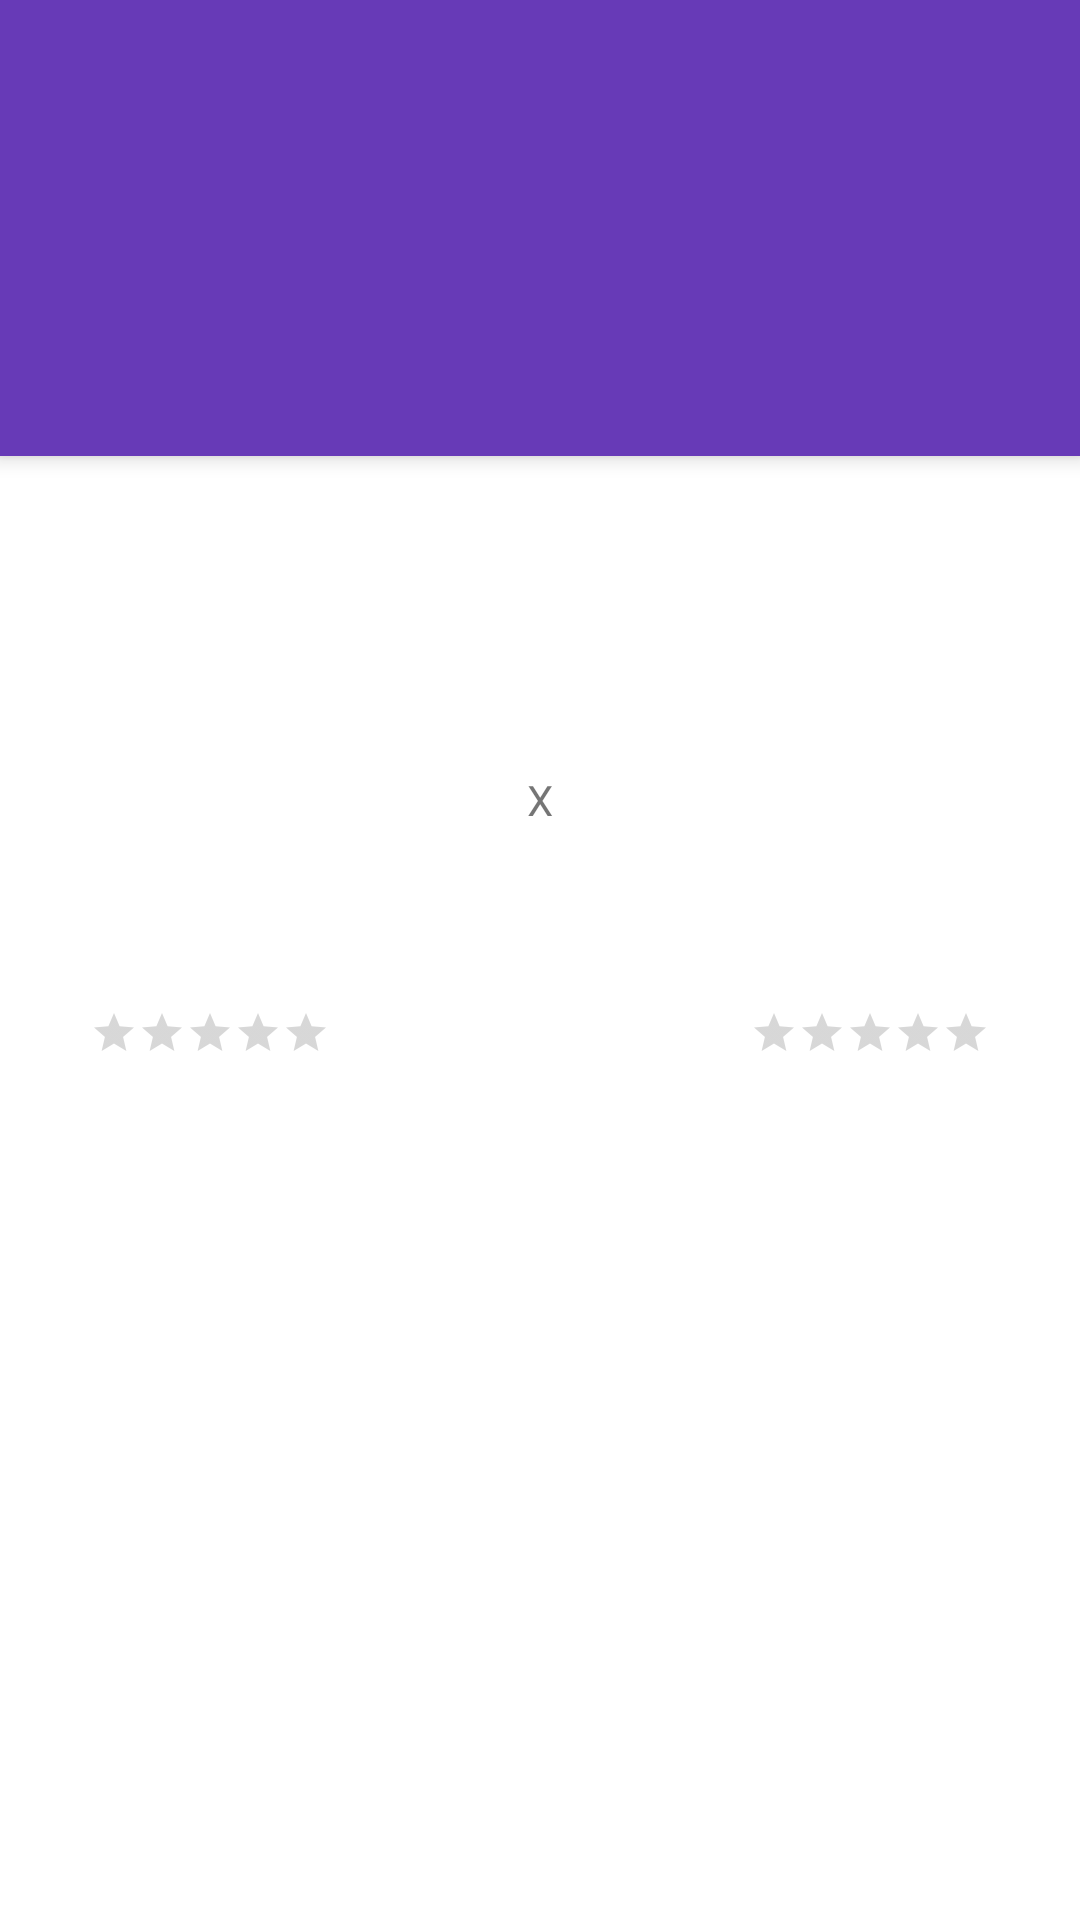

Produce the Android XML layout that renders to this screen, including the resource entries it uses.
<!-- AndroidManifest.xml: application theme Theme.Simulator -->
<!-- res/layout/activity_delta2.xml -->
<?xml version="1.0" encoding="utf-8"?>
<androidx.coordinatorlayout.widget.CoordinatorLayout xmlns:android="http://schemas.android.com/apk/res/android"
    xmlns:app="http://schemas.android.com/apk/res-auto"
    xmlns:tools="http://schemas.android.com/tools"
    android:layout_width="match_parent"
    android:layout_height="match_parent"
    android:fitsSystemWindows="true"
    tools:context=".ui.DeltaActivity2">

    

    <com.google.android.material.appbar.AppBarLayout
        android:layout_width="match_parent"
        android:layout_height="@dimen/app_bar_height"
        android:fitsSystemWindows="true">

        <com.google.android.material.appbar.CollapsingToolbarLayout
            android:layout_width="match_parent"
            android:layout_height="match_parent"
            android:fitsSystemWindows="true"
            app:collapsedTitleTextAppearance="@style/TextAppearance.App.CollapsingToolbar.Collapsed"
            app:expandedTitleTextAppearance="@style/TextAppearance.App.CollapsingToolbar.Expanded">

            <androidx.appcompat.widget.AppCompatImageView
                android:id="@+id/ivPlace"
                android:layout_width="match_parent"
                android:layout_height="match_parent"
                android:fitsSystemWindows="true"
                android:scaleType="centerCrop" />

            <com.google.android.material.appbar.MaterialToolbar
                android:id="@+id/toolbar"
                style="@style/Widget.MaterialComponents.Toolbar.Primary"
                android:layout_width="match_parent"
                android:layout_height="?attr/actionBarSize"
                android:background="@android:color/transparent"
                android:elevation="0dp" />

        </com.google.android.material.appbar.CollapsingToolbarLayout>

    </com.google.android.material.appbar.AppBarLayout>

    <androidx.core.widget.NestedScrollView
        android:layout_width="match_parent"
        android:layout_height="match_parent"
        android:fillViewport="true"
        app:layout_behavior="@string/appbar_scrolling_view_behavior">

        <androidx.constraintlayout.widget.ConstraintLayout
            android:layout_width="match_parent"
            android:layout_height="wrap_content">

            <androidx.appcompat.widget.AppCompatImageView
                android:id="@+id/ivHomeTeam"
                android:layout_width="@dimen/Team_image_size"
                android:layout_height="@dimen/Team_image_size"
                android:layout_marginStart="@dimen/margindefault"
                android:layout_marginTop="@dimen/margindefault"
                android:contentDescription="@string/TimeDaCasa"
                app:layout_constraintStart_toStartOf="parent"
                app:layout_constraintTop_toBottomOf="@+id/tvDescription"
                tools:srcCompat="@tools:sample/avatars" />

            <com.google.android.material.textview.MaterialTextView
                android:id="@+id/tvDescription"
                android:layout_width="0dp"
                android:layout_height="wrap_content"
                android:layout_marginStart="@dimen/margindefault"
                android:layout_marginTop="@dimen/margindefault"
                android:layout_marginEnd="@dimen/margindefault"
                android:gravity="center"
                android:textAppearance="@style/TextAppearance.AppCompat.Medium"
                app:layout_constraintEnd_toEndOf="parent"
                app:layout_constraintStart_toStartOf="parent"
                app:layout_constraintTop_toTopOf="parent"
                tools:text="Match Description" />

            <androidx.appcompat.widget.AppCompatRatingBar
                android:id="@+id/rbHomeTeamStars"
                style="@style/Widget.AppCompat.RatingBar.Small"
                android:layout_width="wrap_content"
                android:layout_height="wrap_content"
                android:layout_marginTop="@dimen/margindefault"
                app:layout_constraintEnd_toEndOf="@+id/ivHomeTeam"
                app:layout_constraintStart_toStartOf="@+id/ivHomeTeam"
                app:layout_constraintTop_toBottomOf="@+id/ivHomeTeam" />

            <com.google.android.material.textview.MaterialTextView
                android:id="@+id/tvHomeTeamName"
                android:layout_width="wrap_content"
                android:layout_height="wrap_content"
                android:layout_marginTop="@dimen/margindefault"
                android:textAppearance="@style/TextAppearance.AppCompat.Medium"
                app:layout_constraintEnd_toEndOf="@+id/ivHomeTeam"
                app:layout_constraintStart_toStartOf="@+id/ivHomeTeam"
                app:layout_constraintTop_toBottomOf="@+id/rbHomeTeamStars"
                tools:text="Home Team" />

            <com.google.android.material.textview.MaterialTextView
                android:id="@+id/tvHomeTeamScore"
                android:layout_width="wrap_content"
                android:layout_height="wrap_content"
                android:gravity="center"
                android:textAppearance="@style/TextAppearance.AppCompat.Large"
                app:layout_constraintBottom_toBottomOf="@+id/ivHomeTeam"
                app:layout_constraintEnd_toStartOf="@+id/tvVersus"
                app:layout_constraintStart_toEndOf="@+id/ivHomeTeam"
                app:layout_constraintTop_toTopOf="@+id/ivHomeTeam"
                tools:text="99" />

            <com.google.android.material.textview.MaterialTextView
                android:id="@+id/tvVersus"
                android:layout_width="wrap_content"
                android:layout_height="wrap_content"
                android:gravity="center"
                android:text="@string/versus"
                app:layout_constraintBottom_toBottomOf="@+id/ivHomeTeam"
                app:layout_constraintEnd_toEndOf="parent"
                app:layout_constraintStart_toStartOf="parent"
                app:layout_constraintTop_toTopOf="@+id/ivHomeTeam" />

            <androidx.appcompat.widget.AppCompatImageView
                android:id="@+id/ivAwayTeam"
                android:layout_width="@dimen/Team_image_size"
                android:layout_height="@dimen/Team_image_size"
                android:layout_marginTop="@dimen/margindefault"
                android:layout_marginEnd="@dimen/margindefault"
                app:layout_constraintEnd_toEndOf="parent"
                app:layout_constraintTop_toBottomOf="@+id/tvDescription"
                tools:srcCompat="@tools:sample/avatars" />

            <androidx.appcompat.widget.AppCompatRatingBar
                android:id="@+id/rbAwayTeamStars"
                style="@style/Widget.AppCompat.RatingBar.Small"
                android:layout_width="wrap_content"
                android:layout_height="wrap_content"
                android:layout_marginTop="@dimen/margindefault"
                app:layout_constraintEnd_toEndOf="@+id/ivAwayTeam"
                app:layout_constraintStart_toStartOf="@+id/ivAwayTeam"
                app:layout_constraintTop_toBottomOf="@+id/ivAwayTeam" />

            <com.google.android.material.textview.MaterialTextView
                android:id="@+id/tvAwayTeamName"
                android:layout_width="wrap_content"
                android:layout_height="wrap_content"
                android:layout_marginTop="@dimen/margindefault"
                android:textAppearance="@style/TextAppearance.AppCompat.Medium"
                app:layout_constraintEnd_toEndOf="@+id/ivAwayTeam"
                app:layout_constraintStart_toStartOf="@+id/ivAwayTeam"
                app:layout_constraintTop_toBottomOf="@+id/rbAwayTeamStars"
                tools:text="Away Team" />

            <com.google.android.material.textview.MaterialTextView
                android:id="@+id/tvAwayTeamScore"
                android:layout_width="wrap_content"
                android:layout_height="wrap_content"
                android:gravity="center"
                android:textAppearance="@style/TextAppearance.AppCompat.Large"
                app:layout_constraintBottom_toBottomOf="@+id/ivAwayTeam"
                app:layout_constraintEnd_toStartOf="@+id/ivAwayTeam"
                app:layout_constraintStart_toEndOf="@+id/tvVersus"
                app:layout_constraintTop_toTopOf="@+id/ivAwayTeam"
                tools:text="99" />
        </androidx.constraintlayout.widget.ConstraintLayout>
    </androidx.core.widget.NestedScrollView>

</androidx.coordinatorlayout.widget.CoordinatorLayout>
<!-- resources referenced by this layout -->
<resources>
  <dimen name="Team_image_size">100dp</dimen>
  <dimen name="app_bar_height">152dp</dimen>
  <dimen name="margindefault">20dp</dimen>
  <string name="TimeDaCasa">Time da casa</string>
  <string name="versus">X</string>
  <style name="TextAppearance.App.CollapsingToolbar.Collapsed" parent="TextAppearance.MaterialComponents.Headline6">
              <item name="android:textColor">?attr/colorOnPrimary</item>
          </style>
  <style name="TextAppearance.App.CollapsingToolbar.Expanded" parent="TextAppearance.MaterialComponents.Headline5">
              <item name="android:textColor">?attr/colorOnPrimary</item>
  
          </style>
  <style name="Theme.Simulator" parent="Theme.MaterialComponents.Light.DarkActionBar">
          
          <item name="colorPrimary">@color/primary_500</item>
          <item name="colorPrimaryVariant">@color/primary_700</item>
          <item name="colorOnPrimary">@color/white</item>
          
          <item name="colorSecondary">@color/secundary_200</item>
          <item name="colorSecondaryVariant">@color/secundary_700</item>
          <item name="colorOnSecondary">@color/black</item>
          
          <item name="android:statusBarColor" tools:targetApi="l">?attr/colorPrimaryVariant</item>
          
      </style>
  <color name="primary_500">#673ab7</color>
  <color name="primary_700">#512da8</color>
  <color name="white">#FFFFFFFF</color>
  <color name="secundary_200">#ef9a9a</color>
  <color name="secundary_700">#f44336</color>
  <color name="black">#FF000000</color>
</resources>
